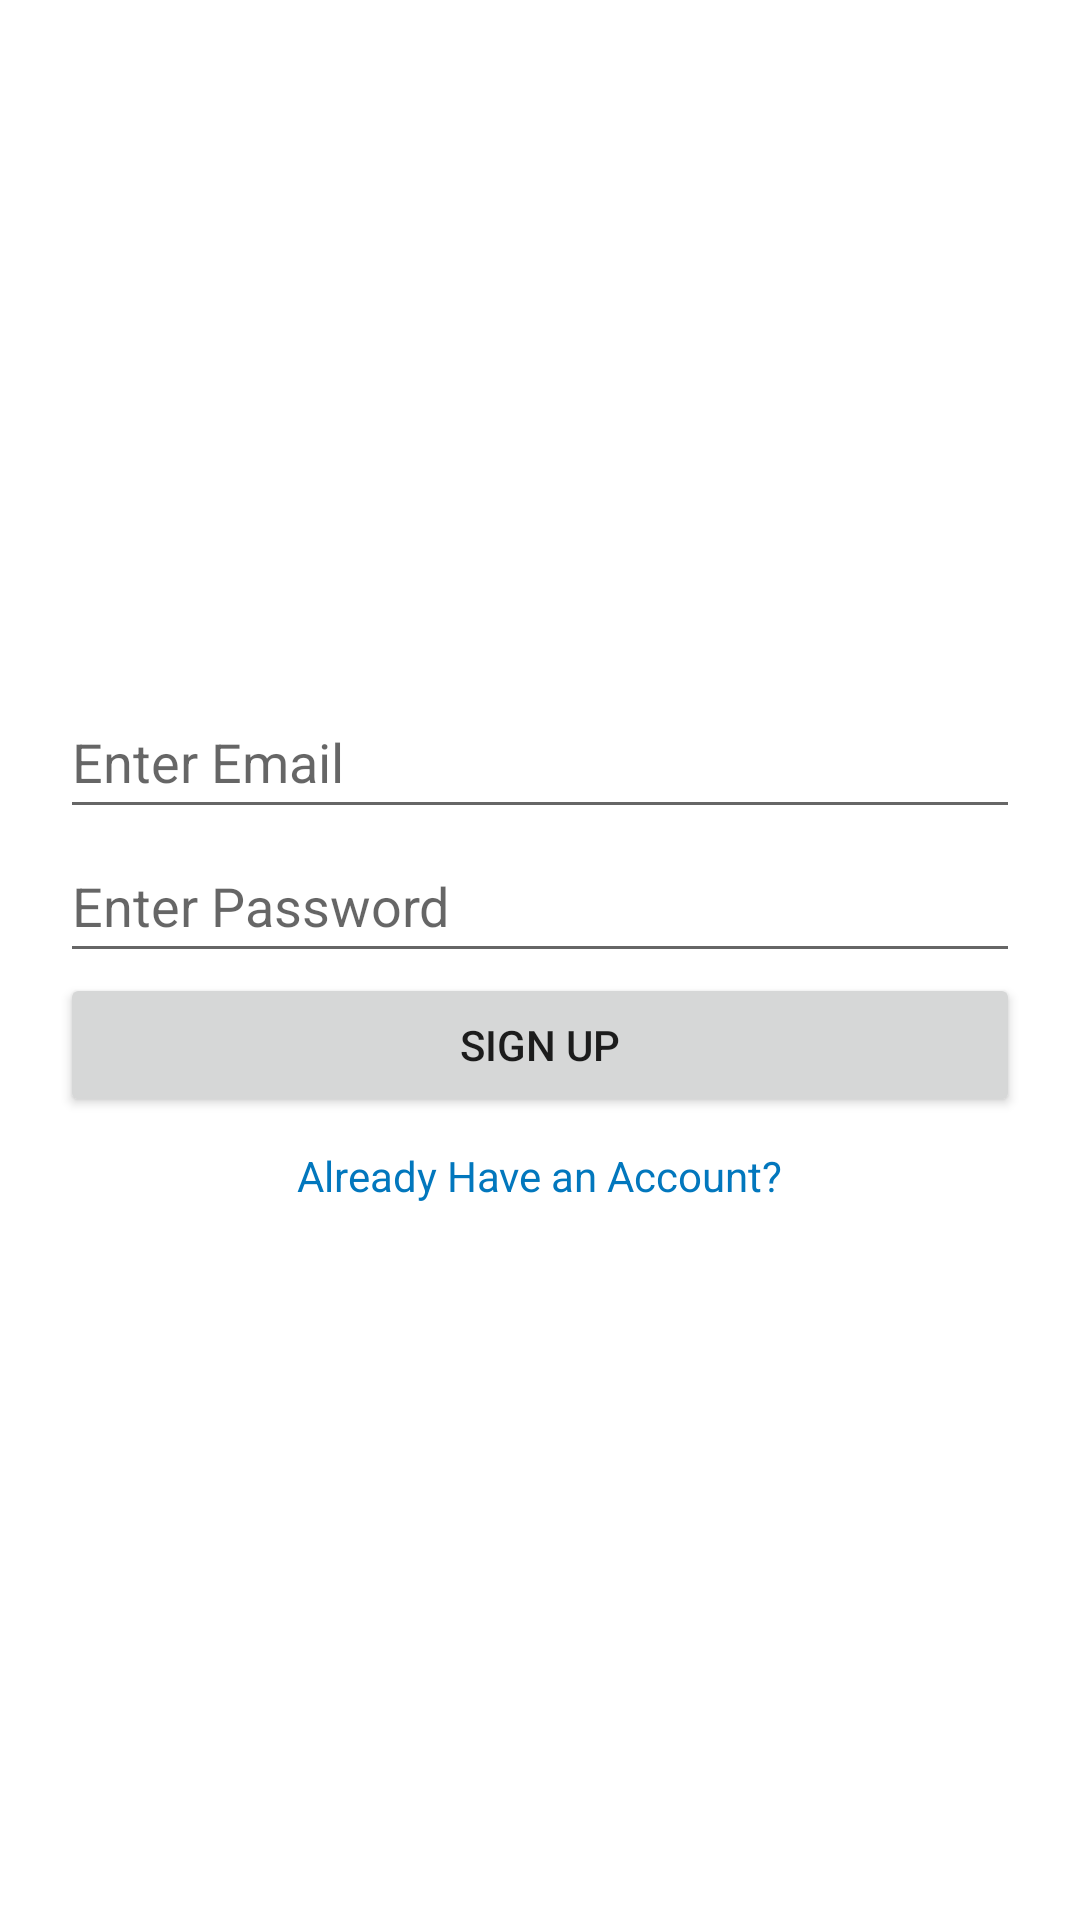

Layout XML and referenced resources for this Android screen:
<!-- AndroidManifest.xml: application theme Theme.MobiFixer -->
<!-- res/layout/activity_signup.xml -->
<?xml version="1.0" encoding="utf-8"?>
<LinearLayout xmlns:android="http://schemas.android.com/apk/res/android"
    xmlns:tools="http://schemas.android.com/tools"
    android:layout_width="match_parent"
    android:layout_height="match_parent"
    android:gravity="center"
    android:orientation="vertical"
    android:padding="20dp">

    
    <EditText
        android:id="@+id/emailEditText"
        android:layout_width="match_parent"
        android:layout_height="wrap_content"
        android:autofillHints=""
        android:hint="@string/enter_email"
        android:inputType="textEmailAddress"
        android:minHeight="48dp"
        tools:ignore="VisualLintTextFieldSize" />

    
    <EditText
        android:id="@+id/passwordEditText"
        android:layout_width="match_parent"
        android:layout_height="wrap_content"
        android:autofillHints=""
        android:hint="@string/enter_password"
        android:inputType="textPassword"
        android:minHeight="48dp"
        tools:ignore="VisualLintTextFieldSize" />

    
    <Button
        android:id="@+id/signupButton"
        android:layout_width="match_parent"
        android:layout_height="wrap_content"
        android:text="@string/sign_up"
        tools:ignore="VisualLintButtonSize" />

    
    <TextView
        android:id="@+id/loginRedirectText"
        android:layout_width="wrap_content"
        android:layout_height="wrap_content"
        android:padding="10dp"
        android:text="@string/already_have_account"
        android:textColor="#0277BD"
        android:textSize="14sp" />
</LinearLayout>
<!-- resources referenced by this layout -->
<resources>
  <string name="already_have_account">Already Have an Account?</string>
  <string name="enter_email">Enter Email</string>
  <string name="enter_password">Enter Password</string>
  <string name="sign_up">Sign Up</string>
  <style name="Theme.MobiFixer" parent="Theme.MaterialComponents.DayNight.NoActionBar">
          <item name="android:windowBackground">@color/white</item>
      </style>
  <color name="white">#FFFFFF</color>
</resources>
